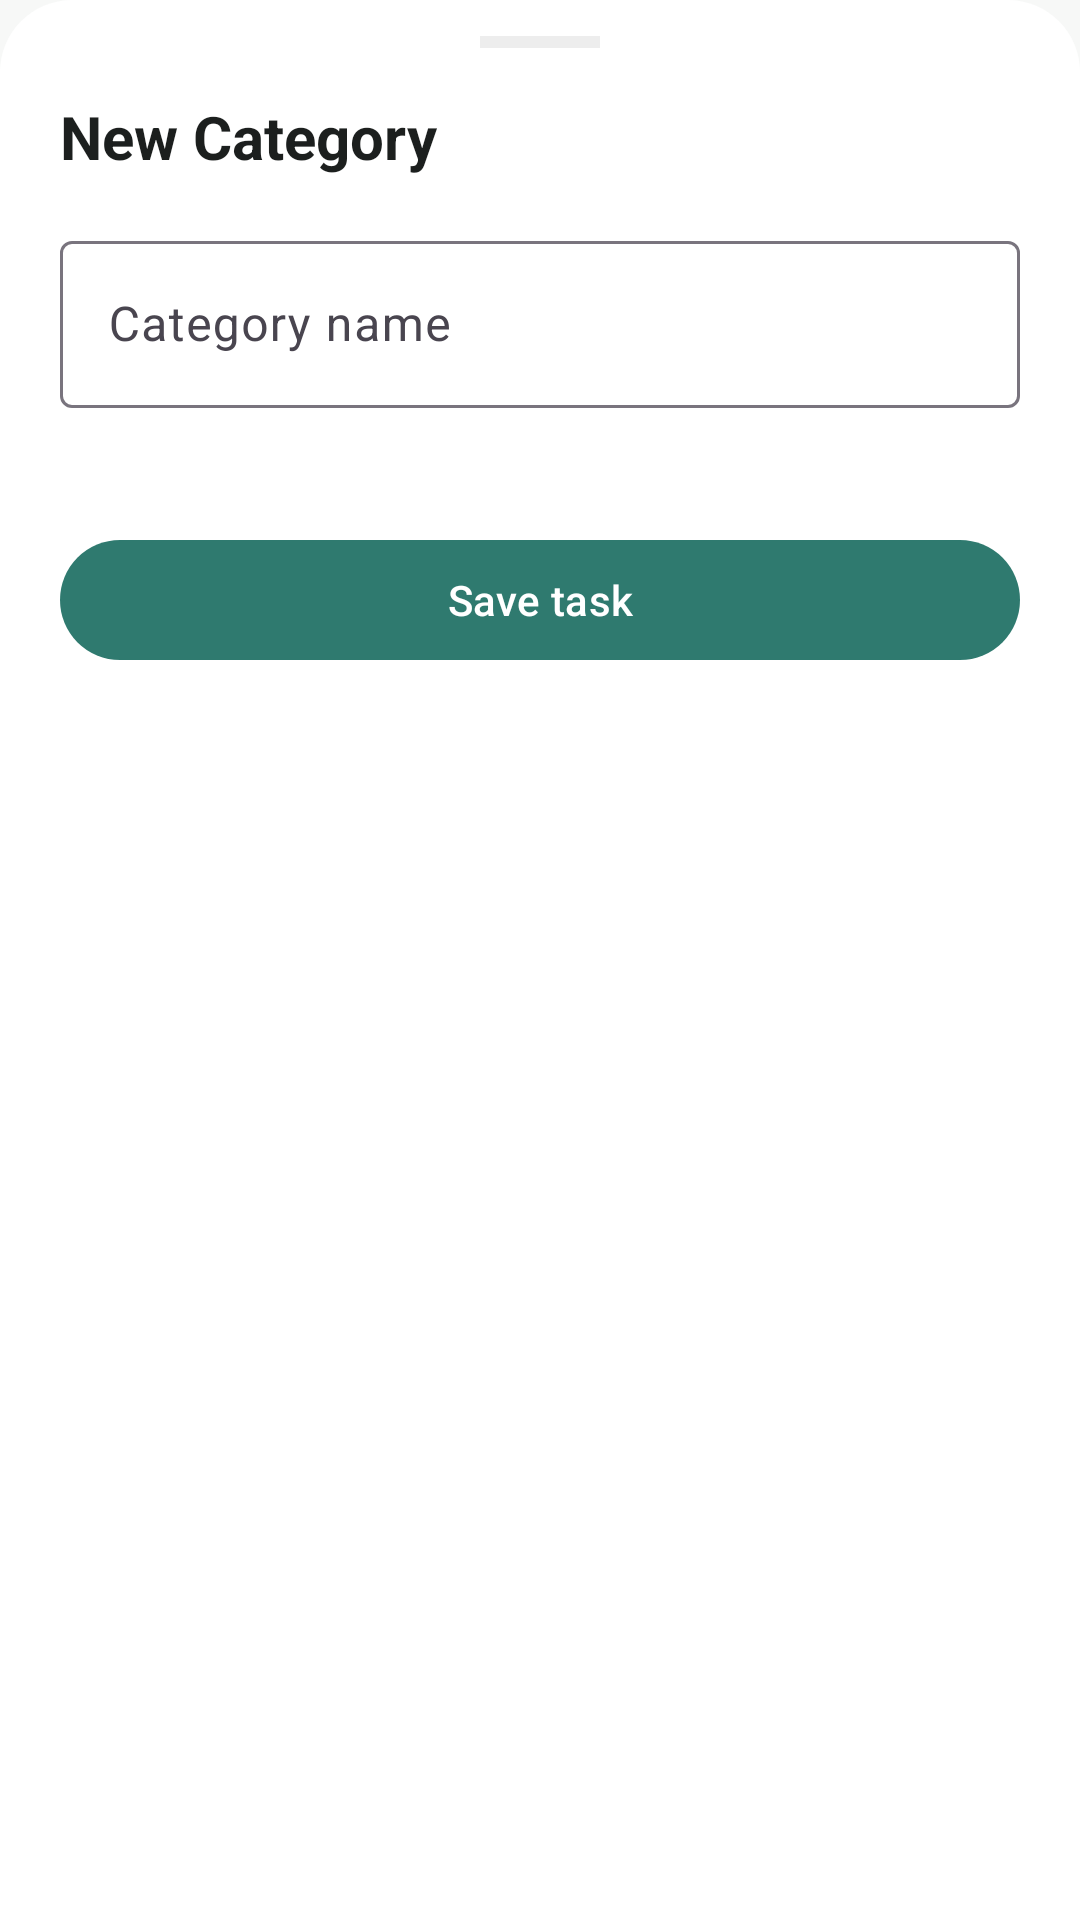

Write the Android layout XML for this screen, with the resource values it uses.
<!-- AndroidManifest.xml: application theme Theme.TodoList -->
<!-- res/layout/bottomsheet_edit_topic.xml -->
<?xml version="1.0" encoding="utf-8"?>
<LinearLayout xmlns:android="http://schemas.android.com/apk/res/android"
    xmlns:app="http://schemas.android.com/apk/res-auto"
    android:layout_width="match_parent"
    android:layout_height="wrap_content"
    android:orientation="vertical"
    android:background="@drawable/bg_bottom_sheet"
    android:paddingHorizontal="20dp"
    android:paddingTop="12dp"
    android:paddingBottom="24dp">

    <View
        android:layout_width="40dp"
        android:layout_height="4dp"
        android:layout_gravity="center_horizontal"
        android:layout_marginBottom="16dp"
        android:background="@color/whisper_border" />

    <TextView
        android:id="@+id/sheet_title"
        android:layout_width="wrap_content"
        android:layout_height="wrap_content"
        android:text="@string/new_topic"
        android:textColor="@color/charcoal_ink"
        android:textSize="20sp"
        android:textStyle="bold"
        android:layout_marginBottom="16dp" />

    <com.google.android.material.textfield.TextInputLayout
        android:layout_width="match_parent"
        android:layout_height="wrap_content"
        android:hint="@string/topic_name">

        <com.google.android.material.textfield.TextInputEditText
            android:id="@+id/et_name"
            android:layout_width="match_parent"
            android:layout_height="wrap_content"
            android:inputType="text"
            android:maxLines="1" />
    </com.google.android.material.textfield.TextInputLayout>

    <LinearLayout
        android:id="@+id/color_row"
        android:layout_width="match_parent"
        android:layout_height="wrap_content"
        android:orientation="horizontal"
        android:layout_marginTop="16dp" />

    <com.google.android.material.button.MaterialButton
        android:id="@+id/btn_save"
        android:layout_width="match_parent"
        android:layout_height="wrap_content"
        android:layout_marginTop="24dp"
        android:text="@string/save_task"
        android:textColor="@color/pure_surface"
        app:backgroundTint="@color/muted_sage"
        app:cornerRadius="20dp" />

    <com.google.android.material.button.MaterialButton
        android:id="@+id/btn_delete"
        style="@style/Widget.Material3.Button.TextButton"
        android:layout_width="match_parent"
        android:layout_height="wrap_content"
        android:layout_marginTop="4dp"
        android:text="@string/delete"
        android:textColor="@color/soft_clay"
        android:visibility="gone" />
</LinearLayout>
<!-- resources referenced by this layout -->
<resources>
  <color name="charcoal_ink">#1C1F1E</color>
  <color name="muted_sage">#2F7A6F</color>
  <color name="pure_surface">#FFFFFF</color>
  <color name="soft_clay">#B4593F</color>
  <color name="whisper_border">#141C1F1E</color>
  <!-- drawable bg_bottom_sheet (drawable) -->
  <?xml version="1.0" encoding="utf-8"?>
  <shape xmlns:android="http://schemas.android.com/apk/res/android"
      android:shape="rectangle">
      <solid android:color="@color/pure_surface" />
      <corners
          android:topLeftRadius="24dp"
          android:topRightRadius="24dp" />
  </shape>
  <string name="delete">Delete</string>
  <string name="new_topic">New Category</string>
  <string name="save_task">Save task</string>
  <string name="topic_name">Category name</string>
  <style name="Theme.TodoList" parent="Base.Theme.TodoList" />
  <style name="Base.Theme.TodoList" parent="Theme.Material3.DayNight.NoActionBar">
          
          
          <item name="colorPrimary">@color/muted_sage</item>
          <item name="colorOnPrimary">@color/pure_surface</item>
          <item name="android:colorBackground">@color/canvas_mist</item>
          <item name="colorSurface">@color/pure_surface</item>
          <item name="colorOnSurface">@color/charcoal_ink</item>
      </style>
  <color name="canvas_mist">#F7F8F7</color>
</resources>
